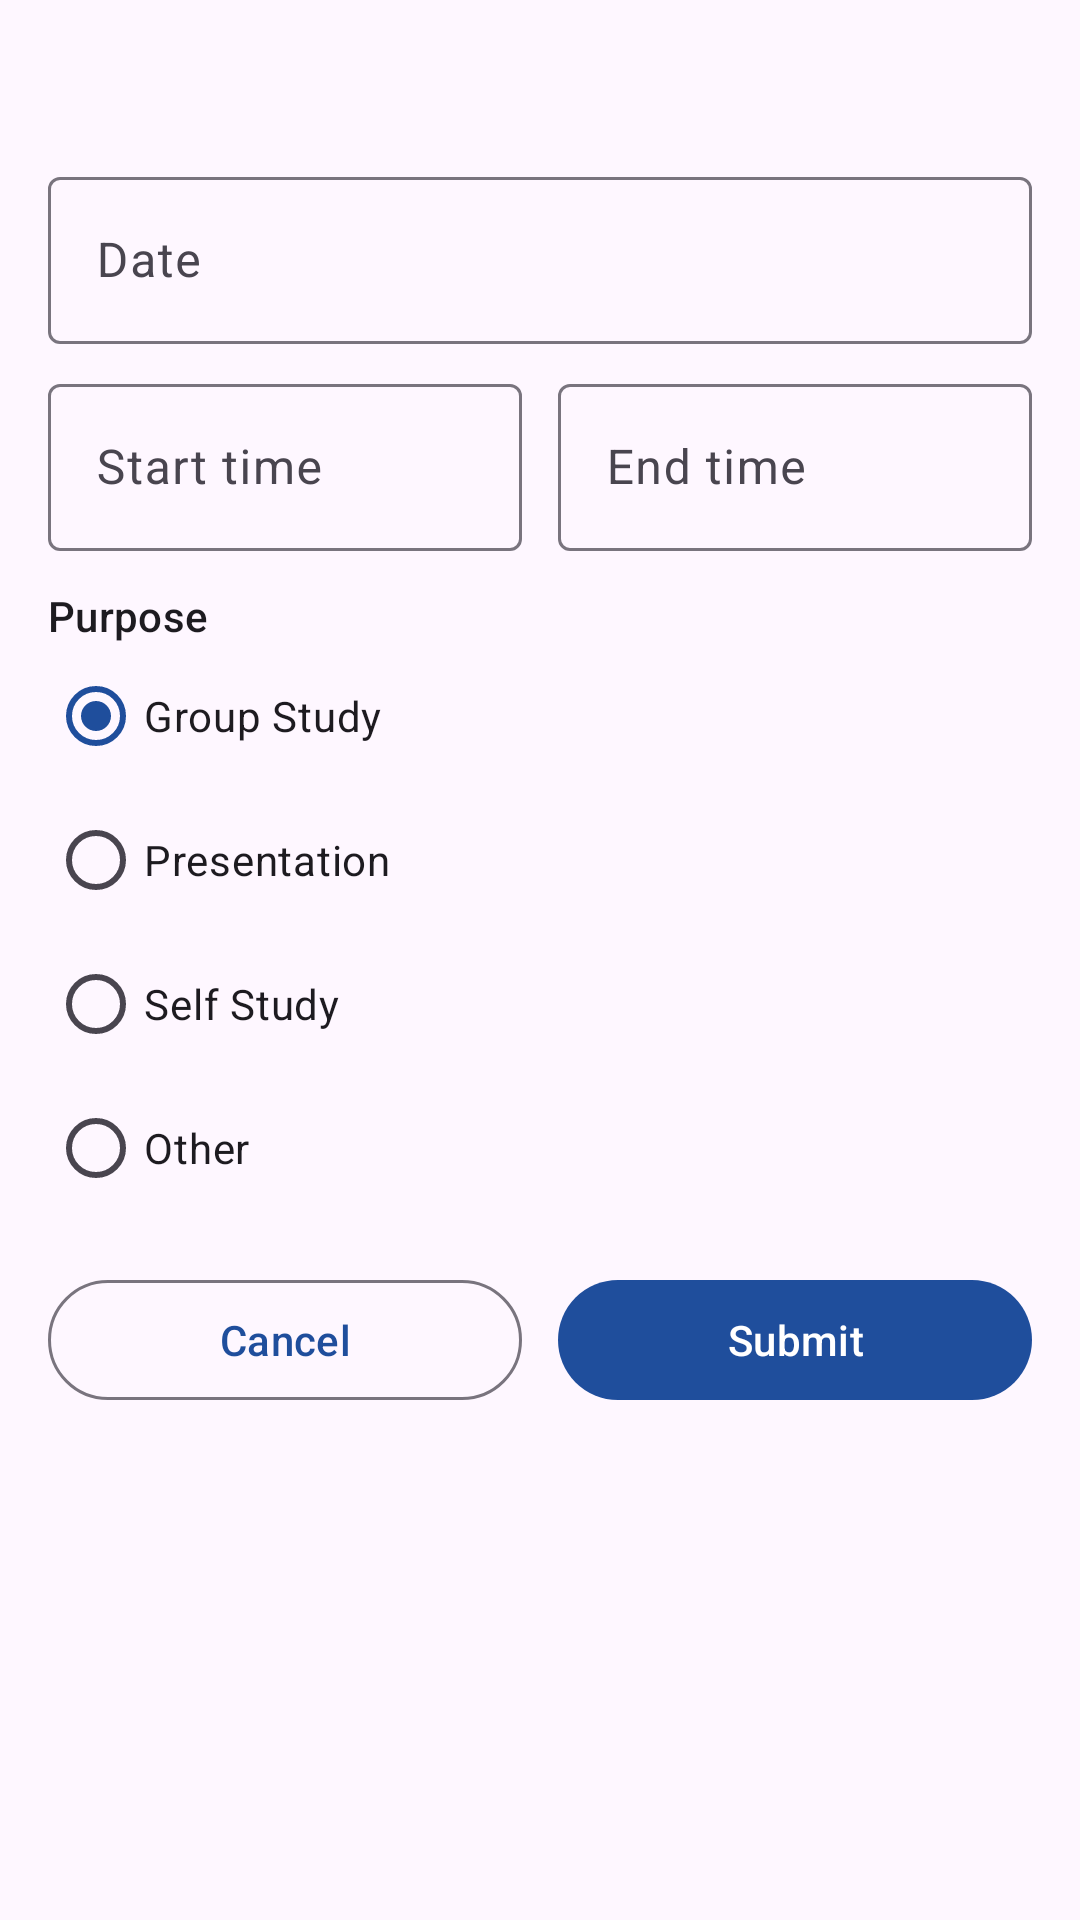

Android layout source for this screen:
<!-- AndroidManifest.xml: application theme Theme.JEICampusBooking -->
<!-- res/layout/fragment_booking_apply.xml -->
<?xml version="1.0" encoding="utf-8"?>
<ScrollView xmlns:android="http://schemas.android.com/apk/res/android"
    xmlns:app="http://schemas.android.com/apk/res-auto"
    xmlns:tools="http://schemas.android.com/tools"
    android:layout_width="match_parent"
    android:layout_height="match_parent"
    android:fillViewport="true">

    <LinearLayout
        android:layout_width="match_parent"
        android:layout_height="wrap_content"
        android:orientation="vertical"
        android:padding="16dp">

        <TextView
            android:id="@+id/tv_room_summary"
            android:layout_width="match_parent"
            android:layout_height="wrap_content"
            android:textAppearance="?attr/textAppearanceTitleMedium"
            tools:text="Room: Study Room A-202 (Main Library)" />

        <com.google.android.material.textfield.TextInputLayout
            style="@style/Widget.Material3.TextInputLayout.OutlinedBox"
            android:layout_width="match_parent"
            android:layout_height="wrap_content"
            android:layout_marginTop="16dp"
            android:hint="@string/label_date">

            <com.google.android.material.textfield.TextInputEditText
                android:id="@+id/et_date"
                android:layout_width="match_parent"
                android:layout_height="wrap_content"
                android:clickable="true"
                android:cursorVisible="false"
                android:focusable="false"
                android:inputType="none" />
        </com.google.android.material.textfield.TextInputLayout>

        <LinearLayout
            android:layout_width="match_parent"
            android:layout_height="wrap_content"
            android:layout_marginTop="8dp"
            android:orientation="horizontal">

            <com.google.android.material.textfield.TextInputLayout
                style="@style/Widget.Material3.TextInputLayout.OutlinedBox"
                android:layout_width="0dp"
                android:layout_height="wrap_content"
                android:layout_marginEnd="6dp"
                android:layout_weight="1"
                android:hint="@string/label_start_time">

                <com.google.android.material.textfield.TextInputEditText
                    android:id="@+id/et_start_time"
                    android:layout_width="match_parent"
                    android:layout_height="wrap_content"
                    android:clickable="true"
                    android:cursorVisible="false"
                    android:focusable="false"
                    android:inputType="none" />
            </com.google.android.material.textfield.TextInputLayout>

            <com.google.android.material.textfield.TextInputLayout
                style="@style/Widget.Material3.TextInputLayout.OutlinedBox"
                android:layout_width="0dp"
                android:layout_height="wrap_content"
                android:layout_marginStart="6dp"
                android:layout_weight="1"
                android:hint="@string/label_end_time">

                <com.google.android.material.textfield.TextInputEditText
                    android:id="@+id/et_end_time"
                    android:layout_width="match_parent"
                    android:layout_height="wrap_content"
                    android:clickable="true"
                    android:cursorVisible="false"
                    android:focusable="false"
                    android:inputType="none" />
            </com.google.android.material.textfield.TextInputLayout>
        </LinearLayout>

        <TextView
            android:layout_width="wrap_content"
            android:layout_height="wrap_content"
            android:layout_marginTop="12dp"
            android:text="@string/label_purpose"
            android:textAppearance="?attr/textAppearanceTitleSmall" />

        <RadioGroup
            android:id="@+id/rg_purpose"
            android:layout_width="match_parent"
            android:layout_height="wrap_content">

            <RadioButton
                android:id="@+id/rb_group_study"
                android:layout_width="match_parent"
                android:layout_height="wrap_content"
                android:checked="true"
                android:text="@string/purpose_group_study" />

            <RadioButton
                android:id="@+id/rb_presentation"
                android:layout_width="match_parent"
                android:layout_height="wrap_content"
                android:text="@string/purpose_presentation" />

            <RadioButton
                android:id="@+id/rb_self_study"
                android:layout_width="match_parent"
                android:layout_height="wrap_content"
                android:text="@string/purpose_self_study" />

            <RadioButton
                android:id="@+id/rb_other"
                android:layout_width="match_parent"
                android:layout_height="wrap_content"
                android:text="@string/purpose_other" />
        </RadioGroup>

        <TextView
            android:id="@+id/tv_error"
            android:layout_width="match_parent"
            android:layout_height="wrap_content"
            android:layout_marginTop="8dp"
            android:textColor="@color/error_red"
            android:textStyle="bold"
            android:visibility="gone"
            tools:text="This time slot is already booked!"
            tools:visibility="visible" />

        <LinearLayout
            android:layout_width="match_parent"
            android:layout_height="wrap_content"
            android:layout_marginTop="16dp"
            android:orientation="horizontal">

            <com.google.android.material.button.MaterialButton
                android:id="@+id/btn_cancel"
                style="@style/Widget.Material3.Button.OutlinedButton"
                android:layout_width="0dp"
                android:layout_height="wrap_content"
                android:layout_marginEnd="6dp"
                android:layout_weight="1"
                android:text="@string/btn_cancel" />

            <com.google.android.material.button.MaterialButton
                android:id="@+id/btn_submit"
                android:layout_width="0dp"
                android:layout_height="wrap_content"
                android:layout_marginStart="6dp"
                android:layout_weight="1"
                android:text="@string/btn_submit" />
        </LinearLayout>
    </LinearLayout>
</ScrollView>
<!-- resources referenced by this layout -->
<resources>
  <color name="error_red">#C62828</color>
  <string name="btn_cancel">Cancel</string>
  <string name="btn_submit">Submit</string>
  <string name="label_date">Date</string>
  <string name="label_end_time">End time</string>
  <string name="label_purpose">Purpose</string>
  <string name="label_start_time">Start time</string>
  <string name="purpose_group_study">Group Study</string>
  <string name="purpose_other">Other</string>
  <string name="purpose_presentation">Presentation</string>
  <string name="purpose_self_study">Self Study</string>
  <style name="Theme.JEICampusBooking" parent="Theme.Material3.Light.NoActionBar">
          <item name="colorPrimary">@color/jei_blue</item>
          <item name="colorOnPrimary">@color/white</item>
          <item name="colorPrimaryContainer">@color/jei_blue_light</item>
          <item name="colorSecondary">@color/jei_accent</item>
          <item name="android:statusBarColor">@color/jei_blue_dark</item>
      </style>
  <color name="jei_blue">#1F4E9C</color>
  <color name="white">#FFFFFFFF</color>
  <color name="jei_blue_light">#DCE6F7</color>
  <color name="jei_accent">#F2A900</color>
  <color name="jei_blue_dark">#143670</color>
</resources>
